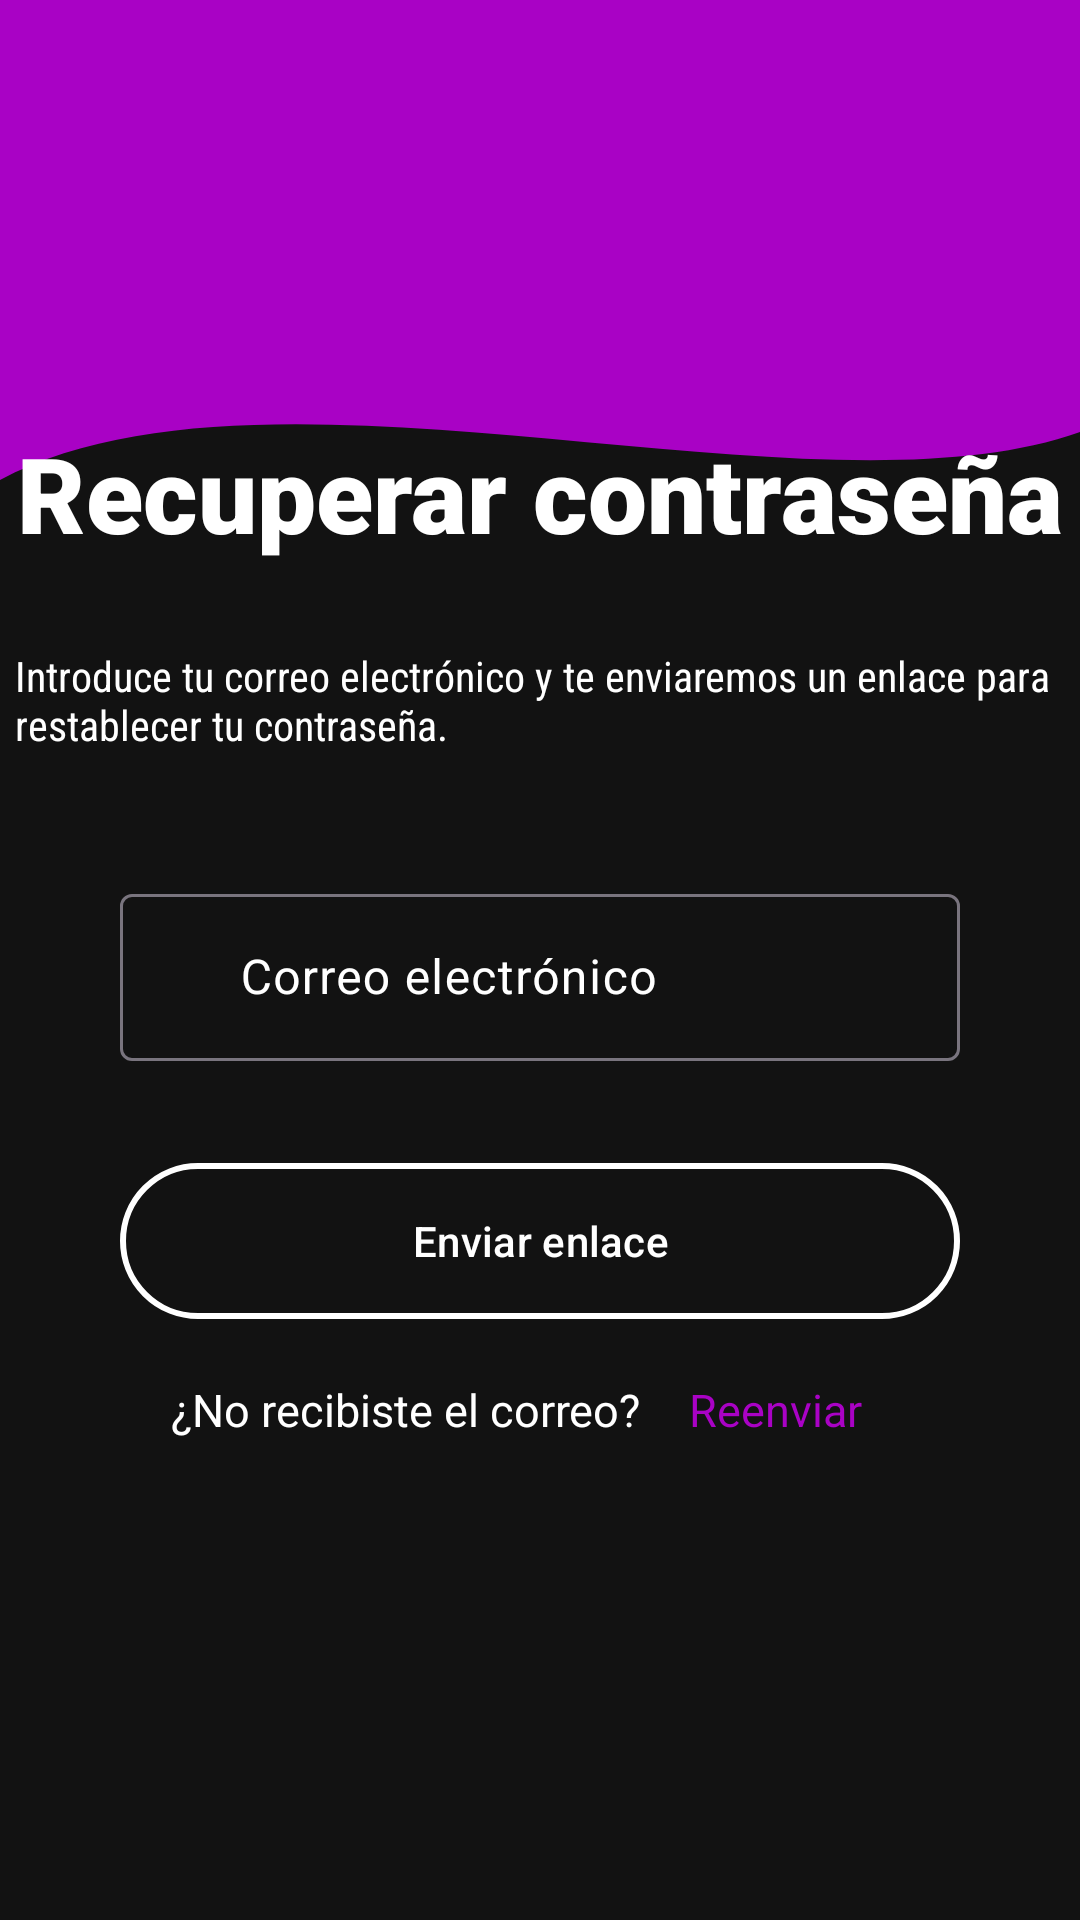

Write the Android layout XML for this screen, with the resource values it uses.
<!-- AndroidManifest.xml: application theme Theme.HoopCoach -->
<!-- res/layout/fragment_password.xml -->
<?xml version="1.0" encoding="utf-8"?>
<ScrollView xmlns:android="http://schemas.android.com/apk/res/android"
    xmlns:tools="http://schemas.android.com/tools"
    xmlns:app="http://schemas.android.com/apk/res-auto"
    android:layout_width="match_parent"
    android:layout_height="match_parent"
    android:background="@drawable/background_password"
    android:fillViewport="true"
    android:scrollbars="none"
    android:id="@+id/PasswordRecovery">

    <androidx.constraintlayout.widget.ConstraintLayout
        android:layout_width="match_parent"
        android:layout_height="wrap_content"
        tools:context=".onboarding.signIn.PasswordFragment">

        <androidx.constraintlayout.widget.Guideline
            android:id="@+id/guideline2"
            android:layout_width="wrap_content"
            android:layout_height="wrap_content"
            android:orientation="horizontal"
            app:layout_constraintGuide_percent="0.25" />


        <TextView
            android:id="@+id/textView3"
            android:layout_width="wrap_content"
            android:layout_height="wrap_content"
            android:fontFamily="sans-serif-black"
            android:text="@string/Recuperar_contraseña"
            android:textColor="@color/white"
            android:textSize="35sp"
            app:layout_constraintBottom_toTopOf="@+id/guideline2"
            app:layout_constraintEnd_toEndOf="parent"
            app:layout_constraintStart_toStartOf="parent" />

        <TextView
            android:id="@+id/textView9"
            android:layout_width="350dp"
            android:layout_height="45dp"
            android:layout_marginTop="28dp"
            android:fontFamily="sans-serif-condensed"
            android:text="@string/Instrucciones"
            android:textColor="@color/white"
            app:layout_constraintEnd_toEndOf="parent"
            app:layout_constraintStart_toStartOf="parent"
            app:layout_constraintTop_toTopOf="@+id/guideline2" />

        <ImageView
            android:id="@+id/imageView5"
            android:layout_width="98dp"
            android:layout_height="141dp"
            android:layout_marginStart="16dp"
            android:backgroundTint="@color/white"
            android:scaleType="centerCrop"
            android:contentDescription="@string/desc_logo_llave"
            app:layout_constraintBottom_toTopOf="@+id/textView3"
            app:layout_constraintStart_toStartOf="parent"
            app:layout_constraintTop_toTopOf="parent"
            app:srcCompat="@drawable/key_basket" />

        <com.google.android.material.textfield.TextInputLayout
            android:id="@+id/PassCorreo"
            style="@style/Widget.Material3.TextInputLayout.OutlinedBox"
            android:layout_width="0dp"
            android:layout_height="wrap_content"
            android:layout_marginStart="40dp"
            android:layout_marginTop="32dp"
            android:layout_marginEnd="40dp"
            android:textColorHint="@color/white"
            android:hint="@string/Correo"
            app:layout_constraintEnd_toEndOf="parent"
            app:layout_constraintStart_toStartOf="parent"
            app:layout_constraintTop_toBottomOf="@+id/textView9"
            app:startIconDrawable="@drawable/ic_email"
            app:startIconTint="@color/white"
            app:endIconTint="@color/white">

            <com.google.android.material.textfield.TextInputEditText
                android:layout_width="match_parent"
                android:layout_height="wrap_content"
                android:inputType="textEmailAddress"
                android:textColor="@color/white"
                android:imeOptions="actionNext"
                android:paddingStart="40dp"
                android:paddingEnd="40dp" />

        </com.google.android.material.textfield.TextInputLayout>

        <com.google.android.material.button.MaterialButton
            android:id="@+id/btnSendLink"
            style="@style/OutlinedButtonStyle"
            android:layout_marginTop="30dp"
            android:layout_marginHorizontal="48dp"
            android:text="@string/EnlaceRecuperacion"
            app:layout_constraintEnd_toEndOf="parent"
            app:layout_constraintStart_toStartOf="parent"
            app:layout_constraintTop_toBottomOf="@+id/PassCorreo" />

        <TextView
            android:id="@+id/textView11"
            android:layout_width="wrap_content"
            android:layout_height="wrap_content"
            android:layout_marginTop="16dp"
            android:text="@string/No_recibiste_correo"
            android:textColor="@color/white"
            android:textSize="15sp"
            app:layout_constraintHorizontal_chainStyle="packed"
            app:layout_constraintEnd_toStartOf="@+id/textView12"
            app:layout_constraintStart_toStartOf="parent"
            app:layout_constraintTop_toBottomOf="@+id/btnSendLink" />

        <TextView
            android:id="@+id/textView12"
            android:layout_width="wrap_content"
            android:layout_height="wrap_content"
            android:layout_marginTop="16dp"
            android:padding="16dp"
            android:clickable="true"
            android:focusable="true"
            android:text="@string/Reenviar"
            android:textColor="@color/morado_basket"
            android:textSize="15sp"
            app:layout_constraintBottom_toBottomOf="@+id/textView11"
            app:layout_constraintEnd_toEndOf="parent"
            app:layout_constraintStart_toEndOf="@+id/textView11"
            app:layout_constraintTop_toBottomOf="@+id/btnSendLink" />


    </androidx.constraintlayout.widget.ConstraintLayout>

</ScrollView>
<!-- resources referenced by this layout -->
<resources>
  <color name="morado_basket">#A902C5</color>
  <color name="white">#FFFFFFFF</color>
  <!-- drawable background_password (drawable) -->
  <?xml version="1.0" encoding="utf-8"?>
  <vector xmlns:android="http://schemas.android.com/apk/res/android"
      android:width="400dp"
      android:height="800dp"
      android:viewportWidth="400"
      android:viewportHeight="800">
  
      <path
          android:fillColor="#121212"
          android:pathData="M0,0h400v800h-400z" />
  
      <path
          android:fillColor="@color/morado_basket"
          android:pathData="M0,0 L400,0 L400,180 C300,220 100,140 0,200 Z" />
  </vector>
  <string name="Correo">Correo electrónico</string>
  <string name="EnlaceRecuperacion">Enviar enlace</string>
  <string name="Instrucciones">Introduce tu correo electrónico y te enviaremos un enlace para restablecer tu contraseña.</string>
  <string name="No_recibiste_correo">¿No recibiste el correo?</string>
  <string name="Reenviar">Reenviar</string>
  <string name="desc_logo_llave">Logo de contraseña</string>
  <style name="OutlinedButtonStyle" parent="Widget.Material3.Button.OutlinedButton">
          <item name="android:layout_width">0dp</item>
          <item name="android:layout_height">60dp</item>
          <item name="android:layout_marginStart">40dp</item>
          <item name="android:layout_marginEnd">40dp</item>
          <item name="android:layout_marginBottom">40dp</item>
          <item name="android:textColor">@color/white</item>
          <item name="cornerRadius">30dp</item>
          <item name="strokeColor">@color/white</item>
          <item name="strokeWidth">2dp</item>
      </style>
  <style name="Theme.HoopCoach" parent="Base.Theme.HoopCoach" />
  <style name="Base.Theme.HoopCoach" parent="Theme.Material3.DayNight.NoActionBar">
          
          
      </style>
</resources>
